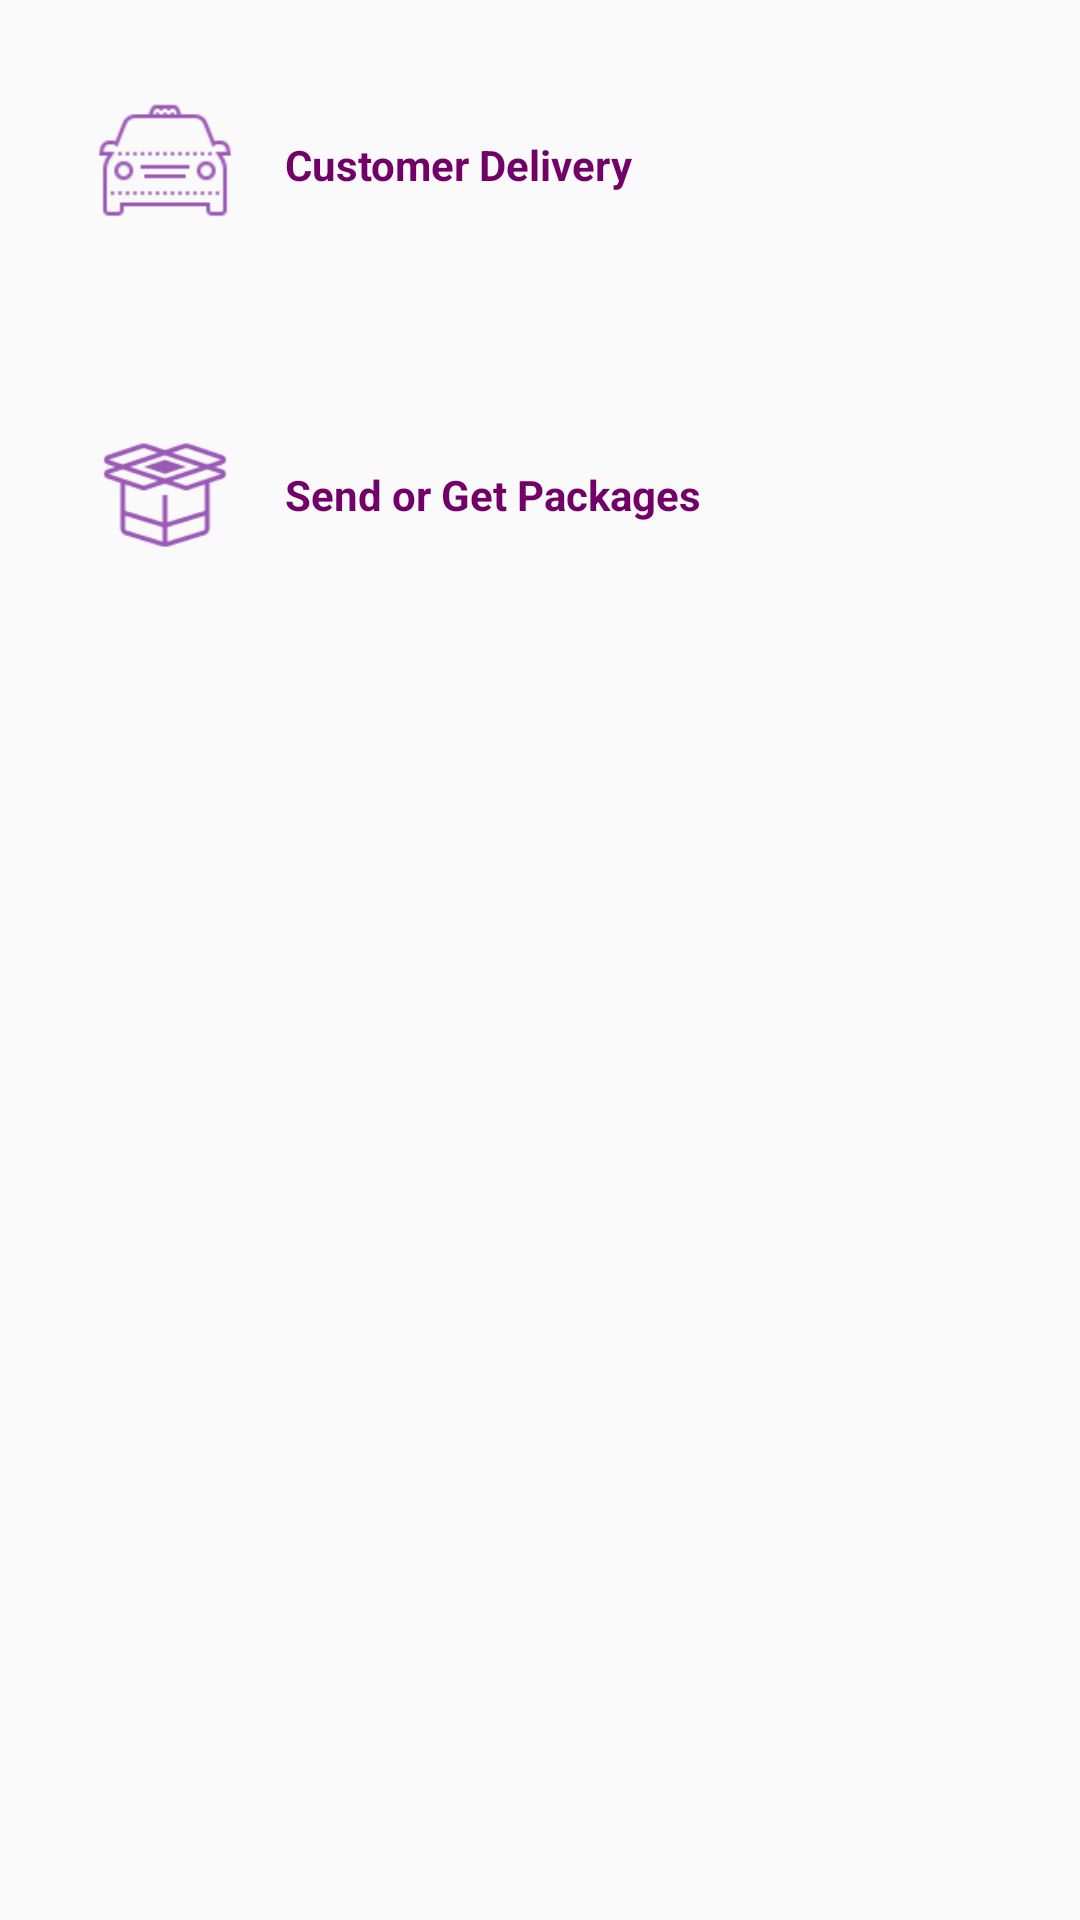

Layout XML and referenced resources for this Android screen:
<!-- AndroidManifest.xml: application theme AppTheme -->
<!-- res/layout/fragment_real_stores.xml -->
<?xml version="1.0" encoding="utf-8"?>
<RelativeLayout xmlns:android="http://schemas.android.com/apk/res/android"
    xmlns:tools="http://schemas.android.com/tools"
    android:layout_width="match_parent"
    android:layout_height="match_parent"
    tools:context=".RealStoresFragment">


    <LinearLayout
        android:layout_width="match_parent"
        android:orientation="vertical"
        android:visibility="visible"
        android:id="@+id/parent_layout"
        android:layout_height="wrap_content">



        <LinearLayout
            android:background="@color/quantum_grey100"
            android:layout_margin="10dp"
            android:id="@+id/customer_delivery"
            android:layout_width="match_parent"
            android:padding="20dp"
            android:layout_height="wrap_content"
            android:orientation="horizontal">

            <ImageView
                android:layout_width="50dp"
                android:layout_height="50dp"
                android:src="@drawable/taxi_icon" />


            <TextView
                android:layout_width="match_parent"
                android:layout_height="wrap_content"
                android:text="@string/customer_delivery"
                android:layout_marginStart="15dp"
                android:layout_gravity="center"
                android:layout_marginLeft="15dp"
                android:textColor="@color/colorPrimary"
                android:textStyle="bold" />

        </LinearLayout>


        <LinearLayout
            android:background="@color/quantum_grey100"
            android:layout_margin="10dp"
            android:layout_width="match_parent"
            android:padding="20dp"
            android:id="@+id/package_delivery"
            android:layout_height="wrap_content"
            android:orientation="horizontal">

            <ImageView
                android:layout_width="50dp"
                android:layout_height="50dp"
                android:src="@drawable/delivery_icon" />


            <TextView
                android:layout_width="match_parent"
                android:layout_height="wrap_content"
                android:text="@string/package_delivery"
                android:layout_marginStart="15dp"
                android:layout_gravity="center"
                android:layout_marginLeft="15dp"
                android:textColor="@color/colorPrimary"
                android:textStyle="bold" />

        </LinearLayout>



    </LinearLayout>

    <android.support.v7.widget.RecyclerView xmlns:android="http://schemas.android.com/apk/res/android"
        xmlns:tools="http://schemas.android.com/tools"
        android:id="@+id/stores"
        android:layout_width="match_parent"
        android:layout_height="match_parent"
        android:layout_below="@id/parent_layout"
        tools:context=".RealStoresFragment" />

    <ProgressBar
        android:id="@+id/progressIndicator"
        android:layout_width="wrap_content"
        android:layout_height="wrap_content"
        android:layout_centerInParent="true"
        android:visibility="gone" />

</RelativeLayout>
<!-- resources referenced by this layout -->
<resources>
  <color name="colorPrimary">#730069</color>
  <!-- drawable delivery_icon: png bitmap (drawable, 3867 bytes) -->
  <!-- drawable taxi_icon: png bitmap (drawable, 2020 bytes) -->
  <string name="customer_delivery">Customer Delivery</string>
  <string name="package_delivery">Send or Get Packages</string>
  <style name="AppTheme" parent="Theme.AppCompat.Light.NoActionBar">
          
          <item name="colorPrimary">@color/colorPrimary</item>
          <item name="colorPrimaryDark">@color/colorPrimaryDark</item>
          <item name="colorAccent">@color/colorAccent</item>
      </style>
  <color name="colorPrimaryDark">#730060</color>
  <color name="colorAccent">#730069</color>
</resources>
